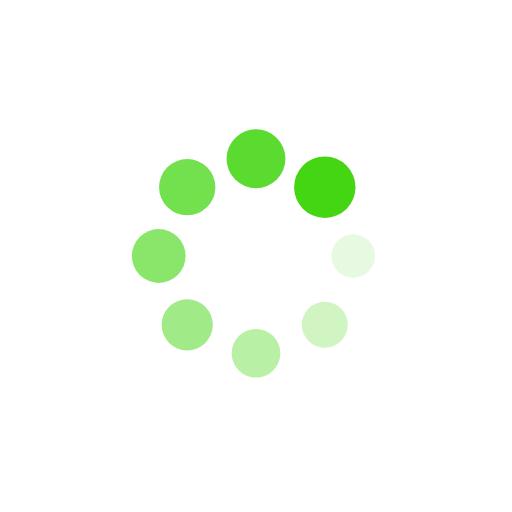
t = 0.00 s
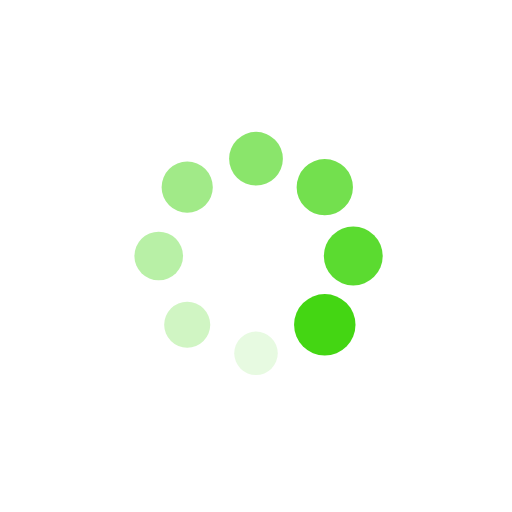
t = 0.25 s
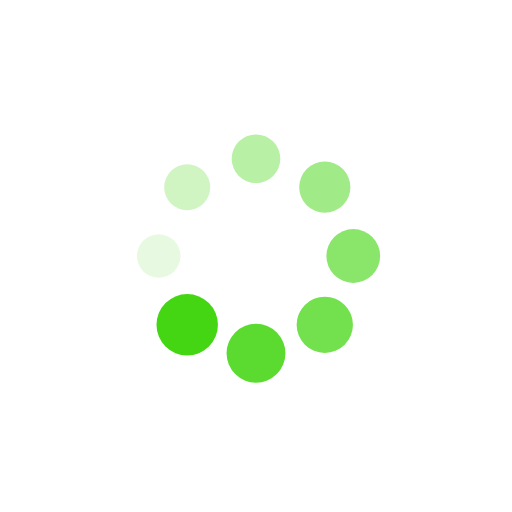
t = 0.50 s
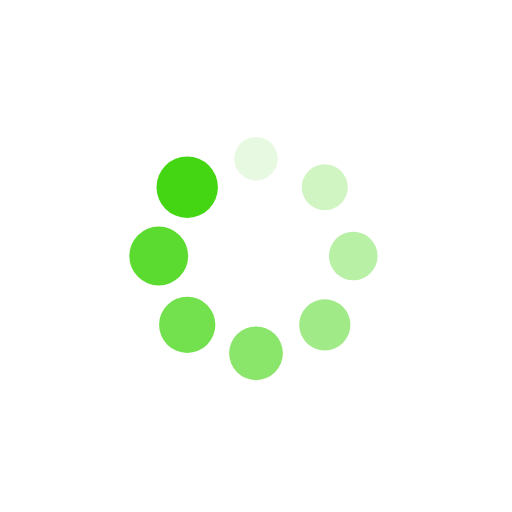
t = 0.75 s

The animated SVG that drew these frames (rendered in a browser with its animation timeline set to each time). Animation: 16 SMIL elements (animate=8,animateTransform=8); one cycle of 1.00 s, repeats indefinitely.

<?xml version="1.0" encoding="utf-8"?>
<svg xmlns="http://www.w3.org/2000/svg" xmlns:xlink="http://www.w3.org/1999/xlink" style="margin: auto; background: rgba(0, 0, 0, 0) none repeat scroll 0% 0%; display: block; shape-rendering: auto;" width="200px" height="200px" viewBox="0 0 100 100" preserveAspectRatio="xMidYMid">
<g transform="translate(69,50)">
<g transform="rotate(0)">
<circle cx="0" cy="0" r="4" fill="#44d613" fill-opacity="1">
  <animateTransform attributeName="transform" type="scale" begin="-0.875s" values="1.5 1.5;1 1" keyTimes="0;1" dur="1s" repeatCount="indefinite"></animateTransform>
  <animate attributeName="fill-opacity" keyTimes="0;1" dur="1s" repeatCount="indefinite" values="1;0" begin="-0.875s"></animate>
</circle>
</g>
</g><g transform="translate(63.435028842544405,63.435028842544405)">
<g transform="rotate(45)">
<circle cx="0" cy="0" r="4" fill="#44d613" fill-opacity="0.875">
  <animateTransform attributeName="transform" type="scale" begin="-0.75s" values="1.5 1.5;1 1" keyTimes="0;1" dur="1s" repeatCount="indefinite"></animateTransform>
  <animate attributeName="fill-opacity" keyTimes="0;1" dur="1s" repeatCount="indefinite" values="1;0" begin="-0.75s"></animate>
</circle>
</g>
</g><g transform="translate(50,69)">
<g transform="rotate(90)">
<circle cx="0" cy="0" r="4" fill="#44d613" fill-opacity="0.75">
  <animateTransform attributeName="transform" type="scale" begin="-0.625s" values="1.5 1.5;1 1" keyTimes="0;1" dur="1s" repeatCount="indefinite"></animateTransform>
  <animate attributeName="fill-opacity" keyTimes="0;1" dur="1s" repeatCount="indefinite" values="1;0" begin="-0.625s"></animate>
</circle>
</g>
</g><g transform="translate(36.5649711574556,63.435028842544405)">
<g transform="rotate(135)">
<circle cx="0" cy="0" r="4" fill="#44d613" fill-opacity="0.625">
  <animateTransform attributeName="transform" type="scale" begin="-0.5s" values="1.5 1.5;1 1" keyTimes="0;1" dur="1s" repeatCount="indefinite"></animateTransform>
  <animate attributeName="fill-opacity" keyTimes="0;1" dur="1s" repeatCount="indefinite" values="1;0" begin="-0.5s"></animate>
</circle>
</g>
</g><g transform="translate(31,50)">
<g transform="rotate(180)">
<circle cx="0" cy="0" r="4" fill="#44d613" fill-opacity="0.5">
  <animateTransform attributeName="transform" type="scale" begin="-0.375s" values="1.5 1.5;1 1" keyTimes="0;1" dur="1s" repeatCount="indefinite"></animateTransform>
  <animate attributeName="fill-opacity" keyTimes="0;1" dur="1s" repeatCount="indefinite" values="1;0" begin="-0.375s"></animate>
</circle>
</g>
</g><g transform="translate(36.564971157455595,36.5649711574556)">
<g transform="rotate(225)">
<circle cx="0" cy="0" r="4" fill="#44d613" fill-opacity="0.375">
  <animateTransform attributeName="transform" type="scale" begin="-0.25s" values="1.5 1.5;1 1" keyTimes="0;1" dur="1s" repeatCount="indefinite"></animateTransform>
  <animate attributeName="fill-opacity" keyTimes="0;1" dur="1s" repeatCount="indefinite" values="1;0" begin="-0.25s"></animate>
</circle>
</g>
</g><g transform="translate(50,31)">
<g transform="rotate(270)">
<circle cx="0" cy="0" r="4" fill="#44d613" fill-opacity="0.25">
  <animateTransform attributeName="transform" type="scale" begin="-0.125s" values="1.5 1.5;1 1" keyTimes="0;1" dur="1s" repeatCount="indefinite"></animateTransform>
  <animate attributeName="fill-opacity" keyTimes="0;1" dur="1s" repeatCount="indefinite" values="1;0" begin="-0.125s"></animate>
</circle>
</g>
</g><g transform="translate(63.4350288425444,36.564971157455595)">
<g transform="rotate(315)">
<circle cx="0" cy="0" r="4" fill="#44d613" fill-opacity="0.125">
  <animateTransform attributeName="transform" type="scale" begin="0s" values="1.5 1.5;1 1" keyTimes="0;1" dur="1s" repeatCount="indefinite"></animateTransform>
  <animate attributeName="fill-opacity" keyTimes="0;1" dur="1s" repeatCount="indefinite" values="1;0" begin="0s"></animate>
</circle>
</g>
</g>
<!-- [ldio] generated by https://loading.io/ --></svg>
